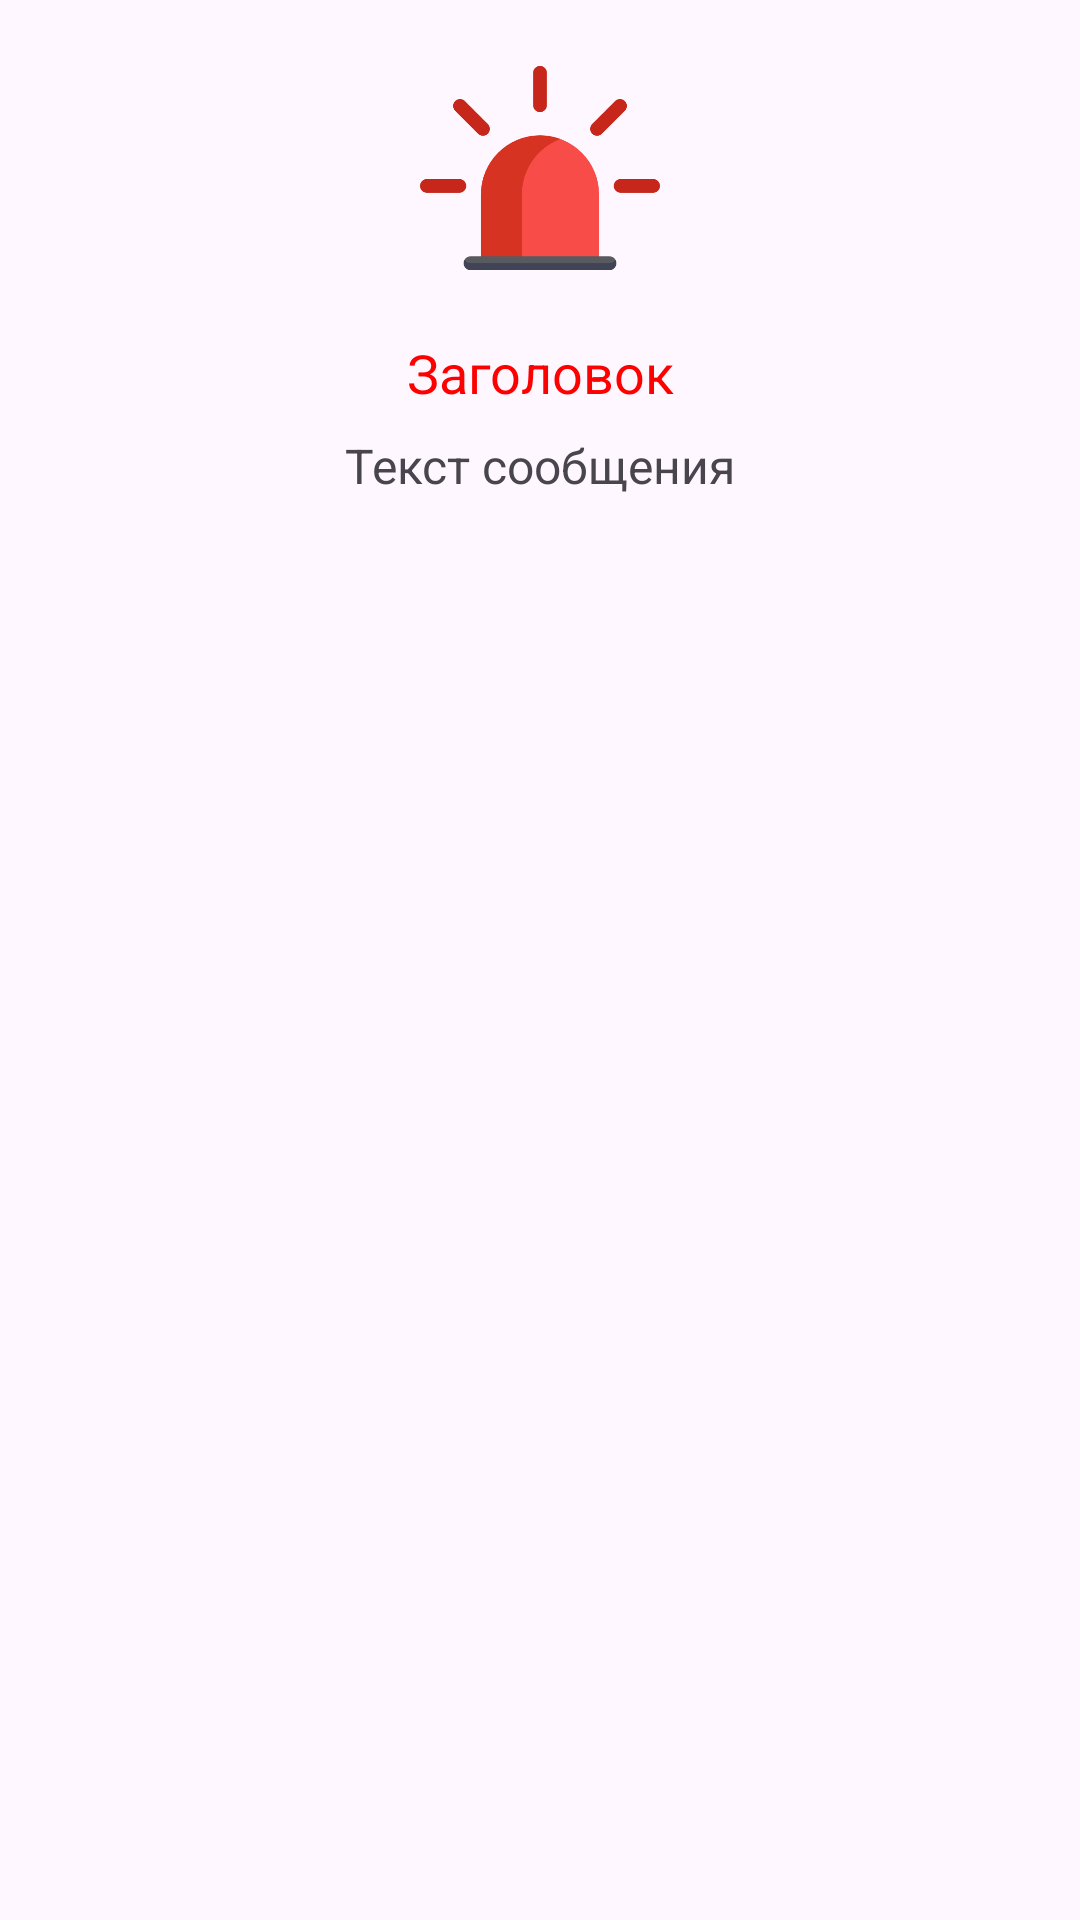

Layout XML and referenced resources for this Android screen:
<!-- AndroidManifest.xml: application theme Theme.PracticalWork13 -->
<!-- res/layout/custom_alert_dialog.xml -->
<LinearLayout xmlns:android="http://schemas.android.com/apk/res/android"
    android:layout_width="match_parent"
    android:layout_height="wrap_content"
    android:orientation="vertical"
    android:padding="16dp">

    <ImageView
        android:id="@+id/alertIcon"
        android:layout_width="80dp"
        android:layout_height="80dp"
        android:src="@drawable/ic_alert"
        android:layout_gravity="center_horizontal"
        android:layout_marginBottom="16dp" />

    <TextView
        android:id="@+id/alertTitle"
        android:layout_width="match_parent"
        android:layout_height="wrap_content"
        android:text="Заголовок"
        android:textSize="18sp"
        android:textColor="#FF0000"
        android:gravity="center"
        android:layout_marginBottom="8dp" />

    <TextView
        android:id="@+id/alertMessage"
        android:layout_width="match_parent"
        android:layout_height="wrap_content"
        android:text="Текст сообщения"
        android:textSize="16sp"
        android:gravity="center" />

</LinearLayout>
<!-- resources referenced by this layout -->
<resources>
  <!-- drawable ic_alert: png bitmap (drawable, 10473 bytes) -->
  <style name="Theme.PracticalWork13" parent="Base.Theme.PracticalWork13" />
  <style name="Base.Theme.PracticalWork13" parent="Theme.Material3.DayNight.NoActionBar">
          
          
      </style>
</resources>
